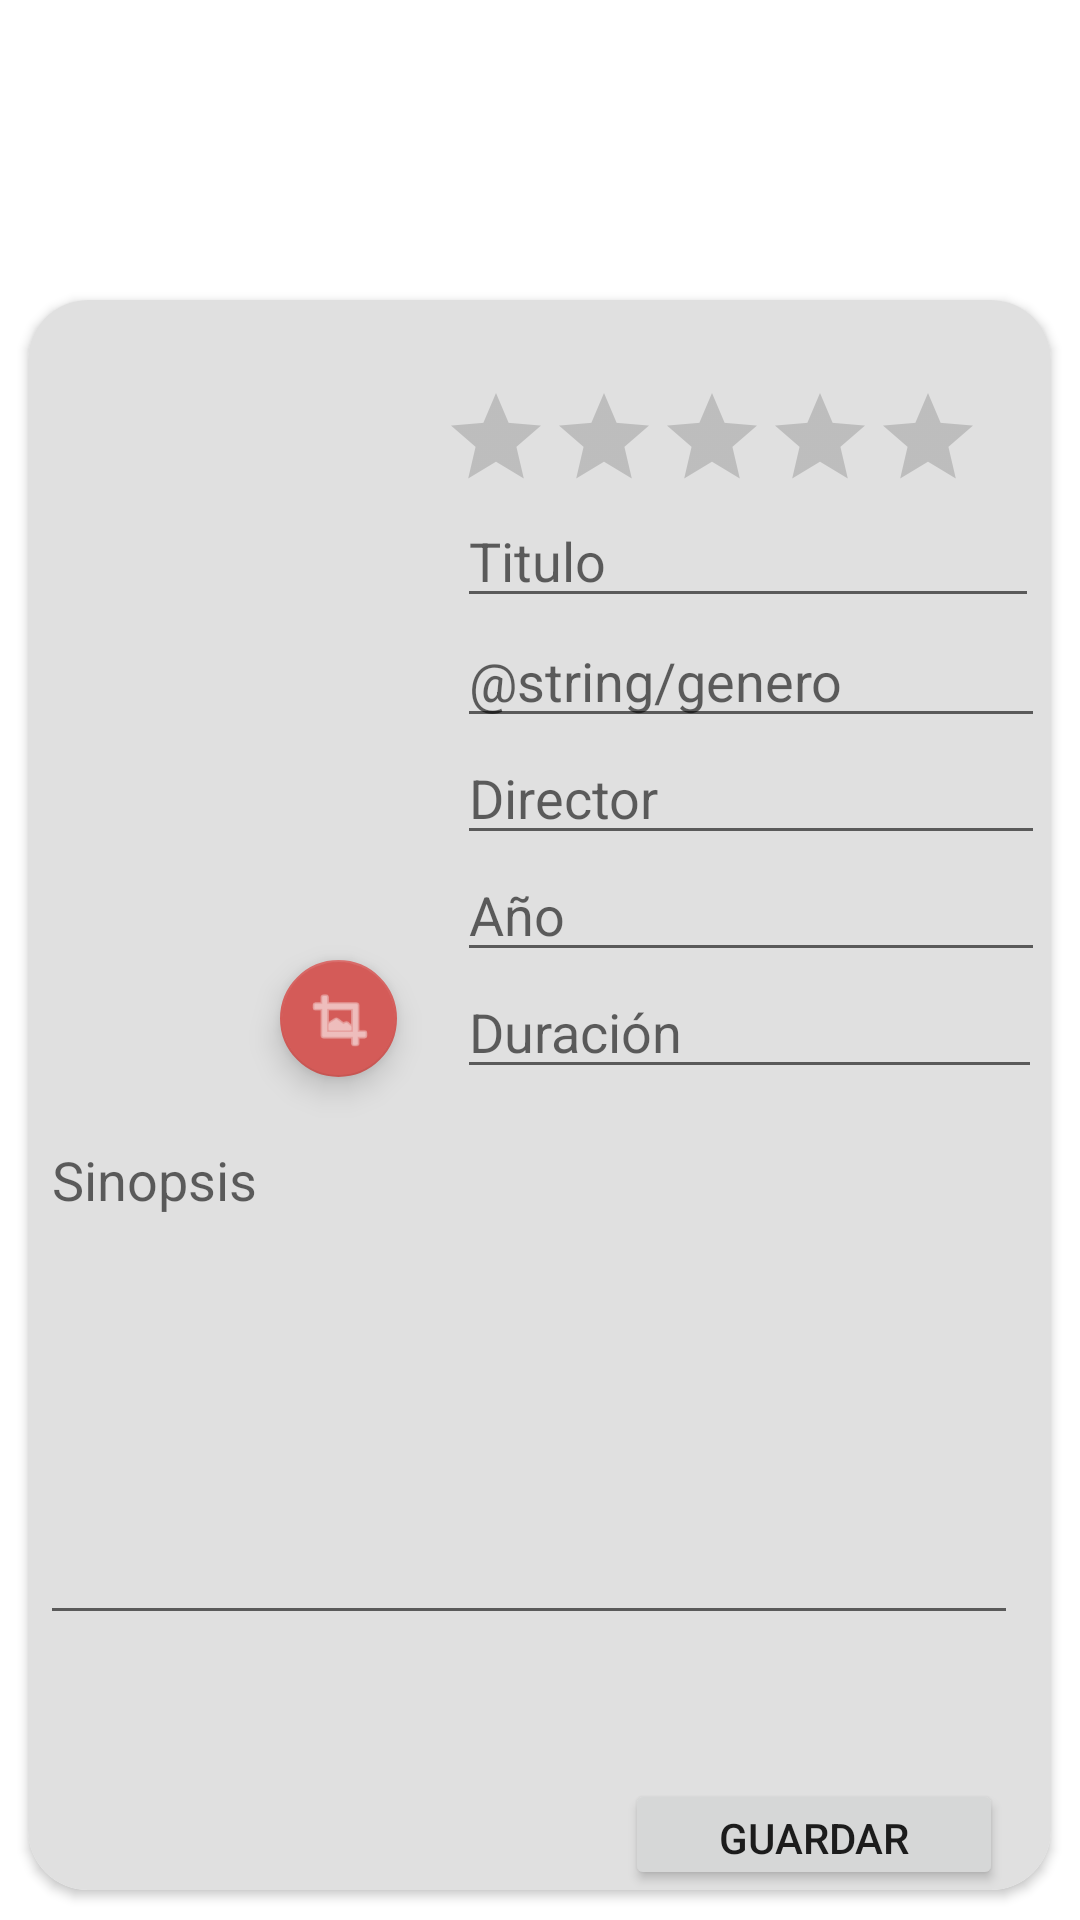

Write the Android layout XML for this screen, with the resource values it uses.
<!-- AndroidManifest.xml: application theme Theme.GonzalezAhinoaProyectoPMDM -->
<!-- res/layout/activity_crear_pelicula.xml -->
<?xml version="1.0" encoding="utf-8"?>
<androidx.core.widget.NestedScrollView xmlns:android="http://schemas.android.com/apk/res/android"
    xmlns:app="http://schemas.android.com/apk/res-auto"
    xmlns:tools="http://schemas.android.com/tools"
    android:layout_width="match_parent"
    android:layout_height="match_parent"
    tools:context=".activities.CrearPeliculaActivity"
    android:background="@mipmap/fono02">

    <androidx.cardview.widget.CardView
        android:layout_width="341dp"
        android:layout_height="582dp"
        android:layout_gravity="center_horizontal"
        android:layout_marginTop="100dp"
        android:layout_marginBottom="100dp"
        android:innerRadius="0dp"
        android:shape="ring"
        android:thicknessRatio="1.9"
        app:cardCornerRadius="20dp"
        app:layout_constraintBottom_toBottomOf="parent"
        app:layout_constraintEnd_toEndOf="parent"
        app:layout_constraintStart_toStartOf="parent"
        app:layout_constraintTop_toTopOf="parent">

        <androidx.constraintlayout.widget.ConstraintLayout
            android:layout_width="match_parent"
            android:layout_height="match_parent"
            android:background="#e0e0e0">

            <RatingBar
                android:id="@+id/estrellas2"
                style="@style/Widget.AppCompat.RatingBar.Indicator"
                android:layout_width="183dp"
                android:layout_height="38dp"
                android:layout_marginTop="28dp"
                android:layout_marginEnd="20dp"
                android:contentDescription="Estrellas"
                android:isIndicator="false"
                android:max="5"
                android:numStars="5"
                android:progressTint="#efb810"
                android:secondaryProgressTint="#efb810"
                app:layout_constraintEnd_toEndOf="parent"
                app:layout_constraintHorizontal_bias="1.0"
                app:layout_constraintStart_toEndOf="@+id/imP"
                app:layout_constraintTop_toTopOf="parent" />

            <ImageView
                android:id="@+id/imP"
                android:layout_width="115dp"
                android:layout_height="167dp"
                android:layout_marginStart="12dp"
                android:layout_marginTop="52dp"
                app:layout_constraintStart_toStartOf="parent"
                app:layout_constraintTop_toTopOf="parent"
                tools:srcCompat="@tools:sample/avatars" />

            <EditText
                android:id="@+id/etTitulo"
                android:layout_width="194dp"
                android:layout_height="40dp"
                android:layout_marginStart="16dp"
                android:cursorVisible="true"
                android:ems="10"
                android:hint="Titulo"
                android:inputType="textPersonName"
                app:layout_constraintStart_toEndOf="@+id/imP"
                app:layout_constraintTop_toBottomOf="@+id/estrellas2" />

            <EditText
                android:id="@+id/edGenero"
                android:layout_width="196dp"
                android:layout_height="40dp"
                android:layout_marginStart="16dp"
                android:ems="10"
                android:hint="@string/genero"
                android:inputType="textPersonName"
                app:layout_constraintStart_toEndOf="@+id/imP"
                app:layout_constraintTop_toBottomOf="@+id/etTitulo" />

            <EditText
                android:id="@+id/edDirector"
                android:layout_width="196dp"
                android:layout_height="39dp"
                android:layout_marginStart="16dp"
                android:ems="10"
                android:hint="Director"
                android:inputType="textPersonName"
                app:layout_constraintStart_toEndOf="@+id/imP"
                app:layout_constraintTop_toBottomOf="@+id/edGenero" />

            <EditText
                android:id="@+id/etAno"
                android:layout_width="196dp"
                android:layout_height="39dp"
                android:layout_marginStart="16dp"
                android:ems="10"
                android:hint="Año"
                android:inputType="textPersonName"
                app:layout_constraintStart_toEndOf="@+id/imP"
                app:layout_constraintTop_toBottomOf="@+id/edDirector" />

            <EditText
                android:id="@+id/etDuracion"
                android:layout_width="195dp"
                android:layout_height="39dp"
                android:layout_marginStart="16dp"
                android:ems="10"
                android:hint="Duración"
                android:inputType="textPersonName"
                app:layout_constraintStart_toEndOf="@+id/imP"
                app:layout_constraintTop_toBottomOf="@+id/etAno" />

            <EditText
                android:id="@+id/etResumen"
                android:layout_width="326dp"
                android:layout_height="174dp"
                android:layout_marginStart="4dp"
                android:layout_marginTop="8dp"
                android:ems="10"
                android:gravity="start|top"
                android:hint="Sinopsis"
                android:inputType="textMultiLine"
                app:layout_constraintStart_toStartOf="parent"
                app:layout_constraintTop_toBottomOf="@+id/etDuracion" />

            <Button
                android:id="@+id/brGuardarPelicula"
                android:layout_width="126dp"
                android:layout_height="37dp"
                android:layout_marginTop="48dp"
                android:layout_marginEnd="16dp"
                android:text="Guardar"
                app:layout_constraintEnd_toEndOf="parent"
                app:layout_constraintTop_toBottomOf="@+id/etResumen" />

            <androidx.constraintlayout.widget.Guideline
                android:id="@+id/guideline9"
                android:layout_width="wrap_content"
                android:layout_height="wrap_content"
                android:orientation="vertical"
                app:layout_constraintGuide_begin="377dp" />

            <com.google.android.material.floatingactionbutton.FloatingActionButton
                android:id="@+id/btImagen"
                android:layout_width="48dp"
                android:layout_height="39dp"
                android:layout_marginTop="164dp"
                android:clickable="true"

                app:fabSize="mini"
                app:layout_constraintEnd_toEndOf="@+id/imP"
                app:layout_constraintTop_toTopOf="@+id/imP"
                app:srcCompat="@android:drawable/ic_menu_crop" />

        </androidx.constraintlayout.widget.ConstraintLayout>

    </androidx.cardview.widget.CardView>

</androidx.core.widget.NestedScrollView>
<!-- resources referenced by this layout -->
<resources>
  <style name="Theme.GonzalezAhinoaProyectoPMDM" parent="Theme.MaterialComponents.DayNight.DarkActionBar">
          
          <item name="colorPrimary">#d45b58</item>
          <item name="colorPrimaryVariant">#7af9fe</item>
          <item name="colorOnPrimary">#ffd04d</item>
          
          <item name="colorSecondary">#d45b58</item>
          <item name="colorSecondaryVariant">#7af9fe</item>
          <item name="colorOnSecondary">@color/white</item>
          
          <item name="android:statusBarColor" tools:targetApi="l">?attr/colorPrimaryVariant</item>
          
          <item name="boxStrokeColor">@color/white</item>
  
      </style>
  <!-- not gathered from this repository: default colours our renderer supplied (Android Studio template values) -->
  <color name="white">#FFFFFFFF</color>
</resources>
